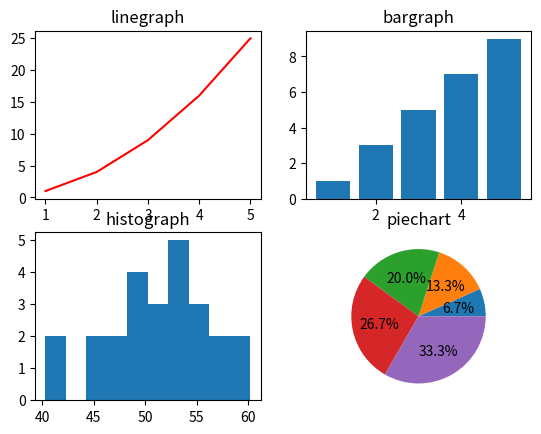

Generate this figure with matplotlib:
#subplot is used to make multiple plots in the single canvas
#made using figure and subplot()
import matplotlib.pyplot as plt
import numpy as np

x=np.array([1,2,3,4,5])

figure, axes=plt.subplots(2,2)
axes[0,0].plot(x, x**2, color="red")
axes[0,0].set_title("linegraph")

axes[0,1].bar(x,x*2-1)
axes[0,1].set_title("bargraph")

nums=np.random.normal(loc=50,scale=5,size=25)
axes[1,0].hist(nums)
axes[1,0].set_title("histograph")

axes[1,1].pie(x, autopct="%1.1f%%")
axes[1,1].set_title("piechart")
plt.show()